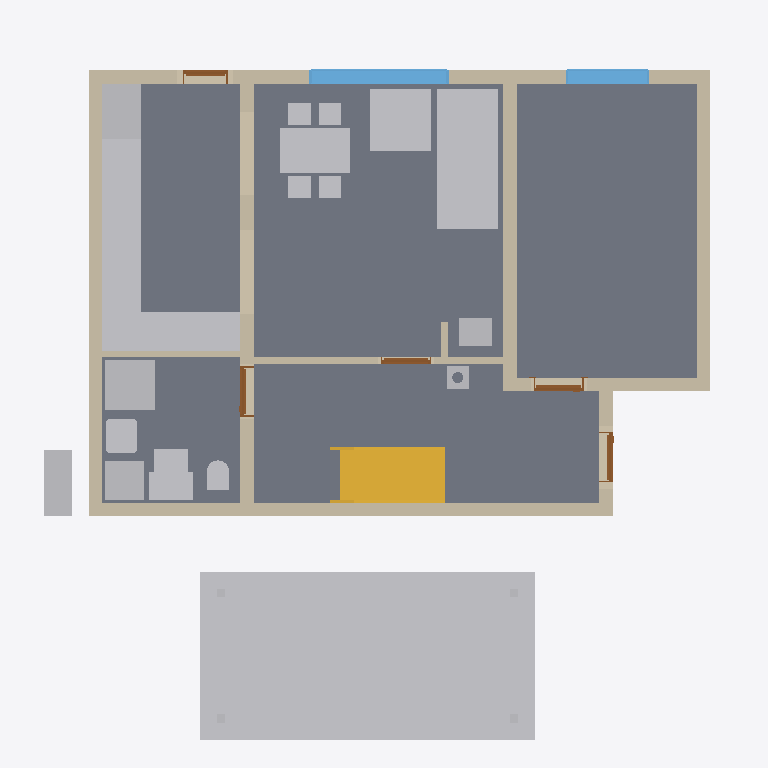
Plan cut of the same IFC building model at storey 'Foundations' (level 0.00 m, cut at 1.40 m), seen from above with north up, elements coloured by IFC class: 23 other elements (light grey), 11 walls (beige), 5 doors (brown), 4 slabs (grey), 2 windows (light blue), 1 stair (yellow). Cut surfaces are drawn darker.
Extent 12.2 m × 12.8 m × 9.9 m (x, y, z). Storeys (14): Foundations at 0.00 m; Ground floor at 0.00 m; Upper floor at 2.96 m; Roof - -1: Thermal insulation under rafters at 2.96 m; Roof - -2: Vapour barrier at 2.96 m; Roof - -3: Gypsum plasterboard at 2.96 m; Roof - 0: Rafters at 2.96 m; Roof - 0a: Collar ties at 2.96 m; Roof - +1: Wood fiberboard at 2.96 m; Roof - +2: Underlay at 2.96 m; Roof - +3: Counter-battens at 2.96 m; Roof - +4: Tile battens at 2.96 m; Roof - +5: Tiles at 2.96 m; Roof - +6: Windows at 2.96 m. Elements (477): 295 IfcBeam, 76 IfcSlab, 44 IfcWall, 16 IfcFurniture, 9 IfcWindow, 8 IfcDoor, 8 IfcFooting, 7 IfcCovering, 6 IfcBuildingElementProxy, 5 IfcSanitaryTerminal, 2 IfcStair, 1 IfcChimney.

HEADER;
FILE_DESCRIPTION(('ViewDefinition[DesignTransferView]'),'2;1');
FILE_NAME('/dev/null','2026-10-18T06:59:50+02:00',(''),(''),'IfcOpenShell 0.8.5','IfcOpenShell 0.8.5','Nobody');
FILE_SCHEMA(('IFC4'));
ENDSEC;
DATA;
#1=IFCPROJECT('2ABMo4co9CTgxOVPGblgmP',$,'My house',$,$,$,$,(#10,#15),#5);
#19=IFCSITE('26kzVtXiXFzBeIFOXlrMiE',$,'Site',$,$,#35386,$,$,$,$,$,$,$,$);
#20=IFCBUILDING('3ntZYZaAn6bedvDJFGrY7f',$,'My house',$,$,#35391,$,$,$,$,$,$);
#33=IFCBUILDINGSTOREY('1JOrcRzhTCEfcxT$0Q9mKy',$,'Foundations',$,$,#35426,$,$,$,0.0);
#40=IFCBUILDINGSTOREY('3W_2EH6_f0dvNL9Ka_T6Rp',$,'Ground floor',$,$,#35431,$,$,$,0.0);
#46=IFCBUILDINGSTOREY('0StjpBsK1EIOcaY1352781',$,'Upper floor',$,$,#35436,$,$,$,2.96);
#15461=IFCBUILDINGSTOREY('3xarZWSGT8TPRWdquiC7vu',$,'Roof - -1: Thermal insulation under rafters','Visibility container for Thermal insulation under rafters','ROOF_LAYER',#35441,$,$,$,2.96);
#15467=IFCBUILDINGSTOREY('0Q1NQzxzn4uw53a0sS_FZ0',$,'Roof - -2: Vapour barrier','Visibility container for Vapour barrier','ROOF_LAYER',#35446,$,$,$,2.96);
#15473=IFCBUILDINGSTOREY('0H6suPiC1E8wWVLKMYhYpY',$,'Roof - -3: Gypsum plasterboard','Visibility container for Gypsum plasterboard','ROOF_LAYER',#35451,$,$,$,2.96);
#15479=IFCBUILDINGSTOREY('2MsO4LMFnFEgS_urCmTAz1',$,'Roof - 0: Rafters','Visibility container for Rafters','ROOF_LAYER',#35456,$,$,$,2.96);
#15485=IFCBUILDINGSTOREY('3FhjK$X5DDfejdqWomG1zf',$,'Roof - 0a: Collar ties','Visibility container for Collar ties','ROOF_LAYER',#35461,$,$,$,2.96);
#15491=IFCBUILDINGSTOREY('1WdT_C1kH8zg_OkwWKS2mF',$,'Roof - +1: Wood fiberboard','Visibility container for Wood fiberboard','ROOF_LAYER',#35466,$,$,$,2.96);
#15497=IFCBUILDINGSTOREY('0mB1gGw295aBvJ06vKM4$P',$,'Roof - +2: Underlay','Visibility container for Roofing underlay','ROOF_LAYER',#35471,$,$,$,2.96);
#15503=IFCBUILDINGSTOREY('1T_l27LpLAgPKRhzbbqxaL',$,'Roof - +3: Counter-battens','Visibility container for Counter-battens','ROOF_LAYER',#35476,$,$,$,2.96);
#15509=IFCBUILDINGSTOREY('1pM2JWcGr6$Py$UdaVjmz3',$,'Roof - +4: Tile battens','Visibility container for Tile battens','ROOF_LAYER',#35481,$,$,$,2.96);
#15515=IFCBUILDINGSTOREY('2$emIsk41CaA7__56jokZV',$,'Roof - +5: Tiles','Visibility container for Roof tiles','ROOF_LAYER',#35486,$,$,$,2.96);
#15521=IFCBUILDINGSTOREY('2sI3vqRNj1uwyNDdqeAuKz',$,'Roof - +6: Windows','Visibility container for Roof windows','ROOF_LAYER',#35491,$,$,$,2.96);
#114=IFCSLAB('0Ql_$8$prE19d40eIjfdf3',$,'Kuchyn',$,$,#37181,#126,$,.FLOOR.);
#32507=IFCBUILDINGELEMENTPROXY('0tafB6Kd91Pvh9O5OCjoCN',$,'Garage floor',$,'BOX',#35421,#32521,$,.USERDEFINED.);
#80=IFCSLAB('3MgaUuvv934OQwhSu7Gptg',$,'Pokoj',$,$,#37176,#93,$,.FLOOR.);
#142=IFCSLAB('2___SP0zf9Hxwh4YSqB_9$',$,'Chodba',$,$,#37186,#154,$,.FLOOR.);
#170=IFCSLAB('1JqTWNYGz1hfLwfL3Q24z1',$,'Koupelna',$,$,#37191,#182,$,.FLOOR.);
#3134=IFCFURNITURE('3dSeMHU7zBQxYyFGrDw5sX',$,'Gauc',$,$,#37831,#3143,$,$);
#263=IFCWALL('1fs8RDc713JRYzG8qnoQMM',$,'Wall 1',$,$,#37566,#284,$,$);
#4088=IFCSTAIR('0JfW8TlUH23wcZGrlKOEDh',$,'Main stair',$,$,#37556,$,$,.STRAIGHT_RUN_STAIR.);
#289=IFCWALL('3cYxtp50vAqQiuHDwmsUVO',$,'Wall 2',$,$,#37571,#309,$,$);
#414=IFCWALL('3CjeuaBVPDoxlrPmoixHi7',$,'Wall 7',$,$,#37596,#434,$,$);
#4468=IFCFURNITURE('1VAD1bdWr3_AAVSMw9IWxS',$,'Kuch.?Linka',$,'Kuch.?Linka',#37866,#4480,$,.USERDEFINED.);
#4847=IFCFURNITURE('2sanS10RP0ROXTZuai_daZ',$,'Stul',$,$,#37876,#4856,$,$);
#314=IFCWALL('3GB7VYGrXAxOy2rO886111',$,'Wall 3',$,$,#37576,#334,$,$);
#389=IFCWALL('1Og1sdmmn6HxvK$H0_Ti_5',$,'Wall 6',$,$,#37591,#409,$,$);
#339=IFCWALL('0q0oHR20z97QYMkgy4mo7Y',$,'Wall 4',$,$,#37581,#359,$,$);
#3226=IFCFURNITURE('2573xihFv0MPynJmTvX1Ik',$,'Gauc',$,$,#37836,#3235,$,$);
#3360=IFCSANITARYTERMINAL('2Xl$CaknL61ebzhbA7ROk0',$,'Sprcha',$,$,#37791,#3369,$,$);
#4502=IFCFURNITURE('1294oBR_TBCwLPkxm2QCz6',$,'Kuch.?Linka',$,'Kuch.?Linka',#37871,#4514,$,.USERDEFINED.);
#4400=IFCFURNITURE('34GUnGs7XBTgpD7imV5xQ6',$,'Lednice',$,'Lednice',#37856,#4412,$,.USERDEFINED.);
#885=IFCWINDOW('1$wQnnbp16AuA38aOlXAdx',$,'Window 2',$,$,#40936,#886,$,1.375,2.5,.WINDOW.,.SINGLE_PANEL.,$);
#2904=IFCFURNITURE('1uSHfb4or2IwpaeoZ$mVRO',$,'Tepelné?Čerpadlo',$,'Tepelné?Čerpadlo',#37811,#2916,$,.USERDEFINED.);
#1307=IFCWALL('2PGI7oyULCauiCQoO7_NVP',$,'Wall 8',$,$,#37601,#1327,$,$);
#2939=IFCFURNITURE('0mZZErk4z889$x4nFtPOAf',$,'Zásobník?TUV',$,'Zásobník?TUV',#37816,#2951,$,.USERDEFINED.);
#4332=IFCFURNITURE('3M34gU1BrCWvvFOsOh5Hxo',$,'Dřez',$,'Dřez',#37846,#4344,$,.USERDEFINED.);
#4366=IFCFURNITURE('0E7I4jlVX6FQjng0D9CTT7',$,'Myčka',$,'Myčka',#37851,#4378,$,.USERDEFINED.);
#4434=IFCFURNITURE('1tL1lD_er88x9vkLt8Bytw',$,'Sporák',$,'Sporák',#37861,#4446,$,.USERDEFINED.);
#364=IFCWALL('2M3Th1CYn92AokXgS8pape',$,'Wall 5',$,$,#37586,#384,$,$);
#3484=IFCWALL('1gXnRquDn44xfa58GccHH6',$,'Wall 10',$,$,#37651,#3504,$,$);
#981=IFCWINDOW('2IpFPMg3n4FQXiBCpYIQVE',$,'Window 3',$,$,#40941,#982,$,1.375,1.5,.WINDOW.,.SINGLE_PANEL.,$);
#2974=IFCFURNITURE('0bgIQr46zBvhzPlw6q0SjY',$,'Hydro-?box',$,'Hydro-?box',#37821,#2986,$,.USERDEFINED.);
#3298=IFCSANITARYTERMINAL('37h2y5YqH859di7S1zIVr1',$,'Umyv',$,$,#37786,#3307,$,$);
#4297=IFCFURNITURE('1$rgoudbr0$gkGeiDJPwkk',$,'Kamna',$,'Kamna',#37841,#4309,$,.USERDEFINED.);
#2878=IFCWALL('3vv1KMkKX8rxjFcLE_HfUp',$,'Wall 9',$,$,#37646,#2899,$,$);
#3009=IFCFURNITURE('1Uc0dcXLX8UwbVlBRutHac',$,'Vodo-?měr',$,'Vodo-?měr',#37826,#3021,$,.USERDEFINED.);
#3462=IFCSANITARYTERMINAL('1zaajhf8r0hfNDqjFVIlJJ',$,'WC',$,$,#37796,#3471,$,$);
#4267=IFCCHIMNEY('0MG$GRwdr1rQh$zQw1FekZ',$,'Main chimney',$,$,#37091,#4287,$,.NOTDEFINED.);
#3928=IFCDOOR('0V$tbtyM53PwzU4y643Z4P',$,'Door 5',$,$,#40911,#3938,$,2.2199999999999998,0.9,.DOOR.,.SINGLE_SWING_LEFT.,$);
#3704=IFCDOOR('2mfkMg0554QwiyxZ80Ovz_',$,'Door 4',$,$,#40906,#3714,$,2.2199999999999998,0.9,.DOOR.,.SINGLE_SWING_LEFT.,$);
#634=IFCDOOR('1oldSZAebBXuPCMR5Bi5UC',$,'Door 1',$,$,#40891,#644,$,2.2199999999999998,0.9,.DOOR.,.SINGLE_SWING_LEFT.,$);
#3552=IFCDOOR('1gEIl00ZrFSejMGXhZlsNc',$,'Door 3',$,$,#40901,#3562,$,2.2199999999999998,0.9,.DOOR.,.SINGLE_SWING_RIGHT.,$);
#3509=IFCWALL('1tM5Spuzn7ZPgxI5ip9mvc',$,'Wall 11',$,$,#37656,#3529,$,$);
#1077=IFCDOOR('32UOsVKibExucJG7UAM8Io',$,'Door 2',$,$,#40896,#1087,$,2.0,0.8,.DOOR.,.SINGLE_SWING_LEFT.,$);
#32406=IFCBUILDINGELEMENTPROXY('3bXzozR6PAwhZsDqcAva_i',$,'Garage post 1',$,'BOX',#35396,#32421,$,.USERDEFINED.);
#32426=IFCBUILDINGELEMENTPROXY('3XISpP9zH1buoUULTFZ3K2',$,'Garage post 2',$,'BOX',#35401,#32440,$,.USERDEFINED.);
#32445=IFCBUILDINGELEMENTPROXY('3QmLxVAt916BNyTGDkT4$t',$,'Garage post 3',$,'BOX',#35406,#32459,$,.USERDEFINED.);
#32464=IFCBUILDINGELEMENTPROXY('2BjrDCPq5F9gJITy0D88Ee',$,'Garage post 4',$,'BOX',#35411,#32478,$,.USERDEFINED.);
ENDSEC;
